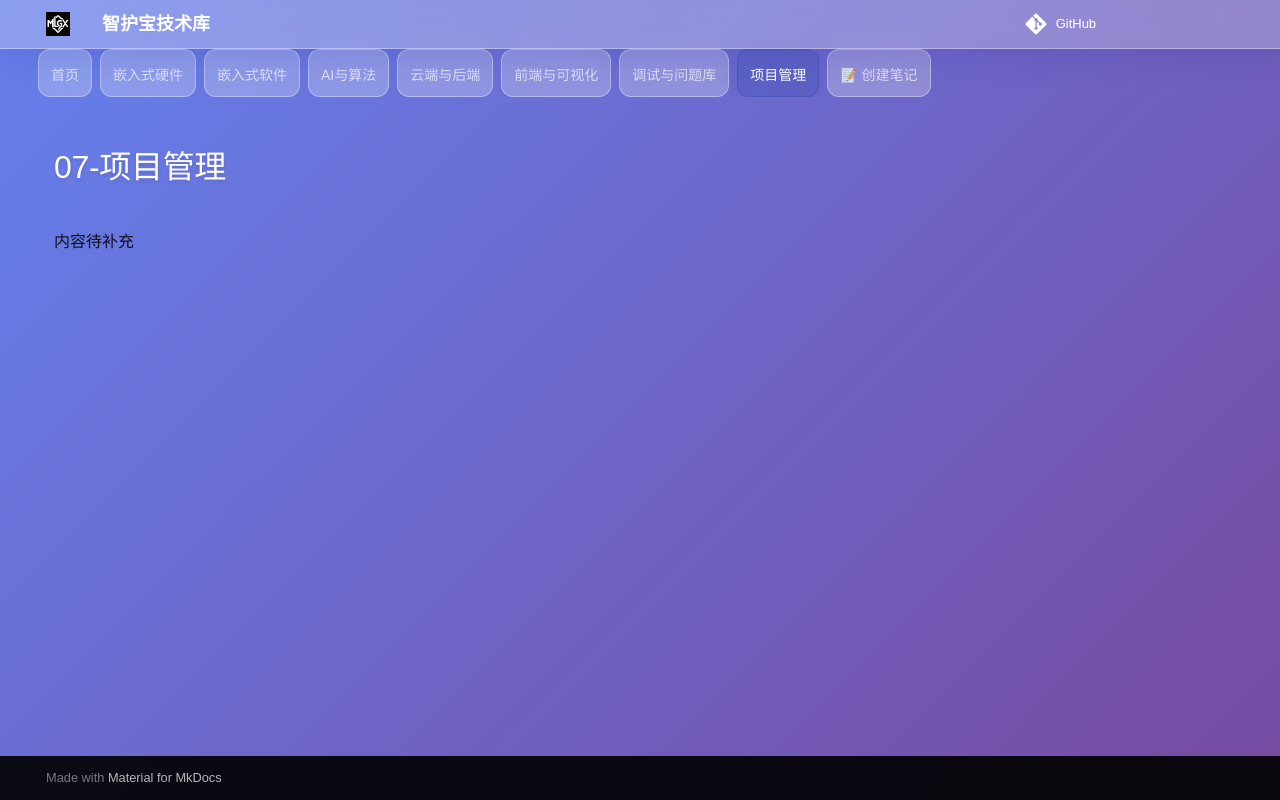

repository: Mhp-yhyc/melsgix-iot-competiion · page: 07-项目管理/index.html · generator: mkdocs

# 07-项目管理

内容待补充
